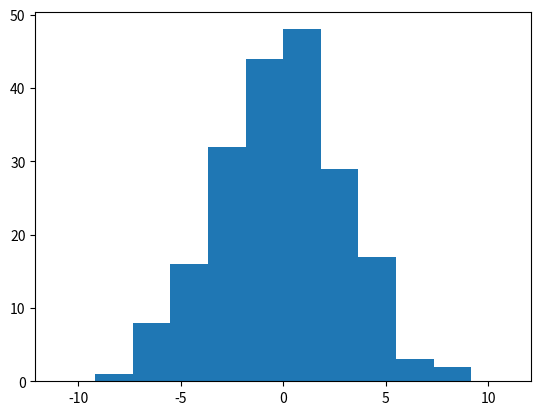

Write the Python code that produced this figure.
"""
    Simulate a Galton board!
"""
import random
import matplotlib.pyplot as plt

# Settings
num_rows = 11 # Set the number of rows on either side of the starting peg
num_balls = 200 # Set the number of balls/agents on the board
use_matplotlib = 1 # If yes/1, outputs a matplotlib histogram. Otherwise, prints a horizontal bar chart.

def simulate():
    # Create list
    positions = []
    for n in range(num_balls):
        positions.append(0)
    # For num rows, run simulations
    for i in range(num_rows):
        for n in range(num_balls):
            positions[n] += random.choice([-1,1])
    return positions

def output(positions):
    # Identify which positions are possible
    possible_pos = []
    for i in range(-1 * num_rows, num_rows + 1):
        if (num_rows % 2 == 0) and (i % 2 == 0):
            possible_pos.append(i)
        elif (num_rows % 2 != 0) and (i % 2 != 0):
            possible_pos.append(i)
    # Create frequency dict
    freqs = {}
    for n in possible_pos:
        freqs[n] = 0
    # Record frequencies
    for n in positions:
        freqs[n] += 1
    # Output frequencies
    if use_matplotlib == 1:
        # Convert dict to list
        sum_pos = []
        for n in possible_pos:
            sum_pos.append(freqs[n])
        # for a line rather than histogram, use: plt.plot(possible_pos,sum_pos)
        plt.hist(possible_pos, len(possible_pos), weights=sum_pos)
        plt.show()
    else:
        print("Frequencies")
        for i in possible_pos:
            print(f"{i}:",end="")
            for n in range(freqs[i]):
                print("*",end="")
            print()

def main():
    output(simulate())

if __name__ == "__main__":
    main()
